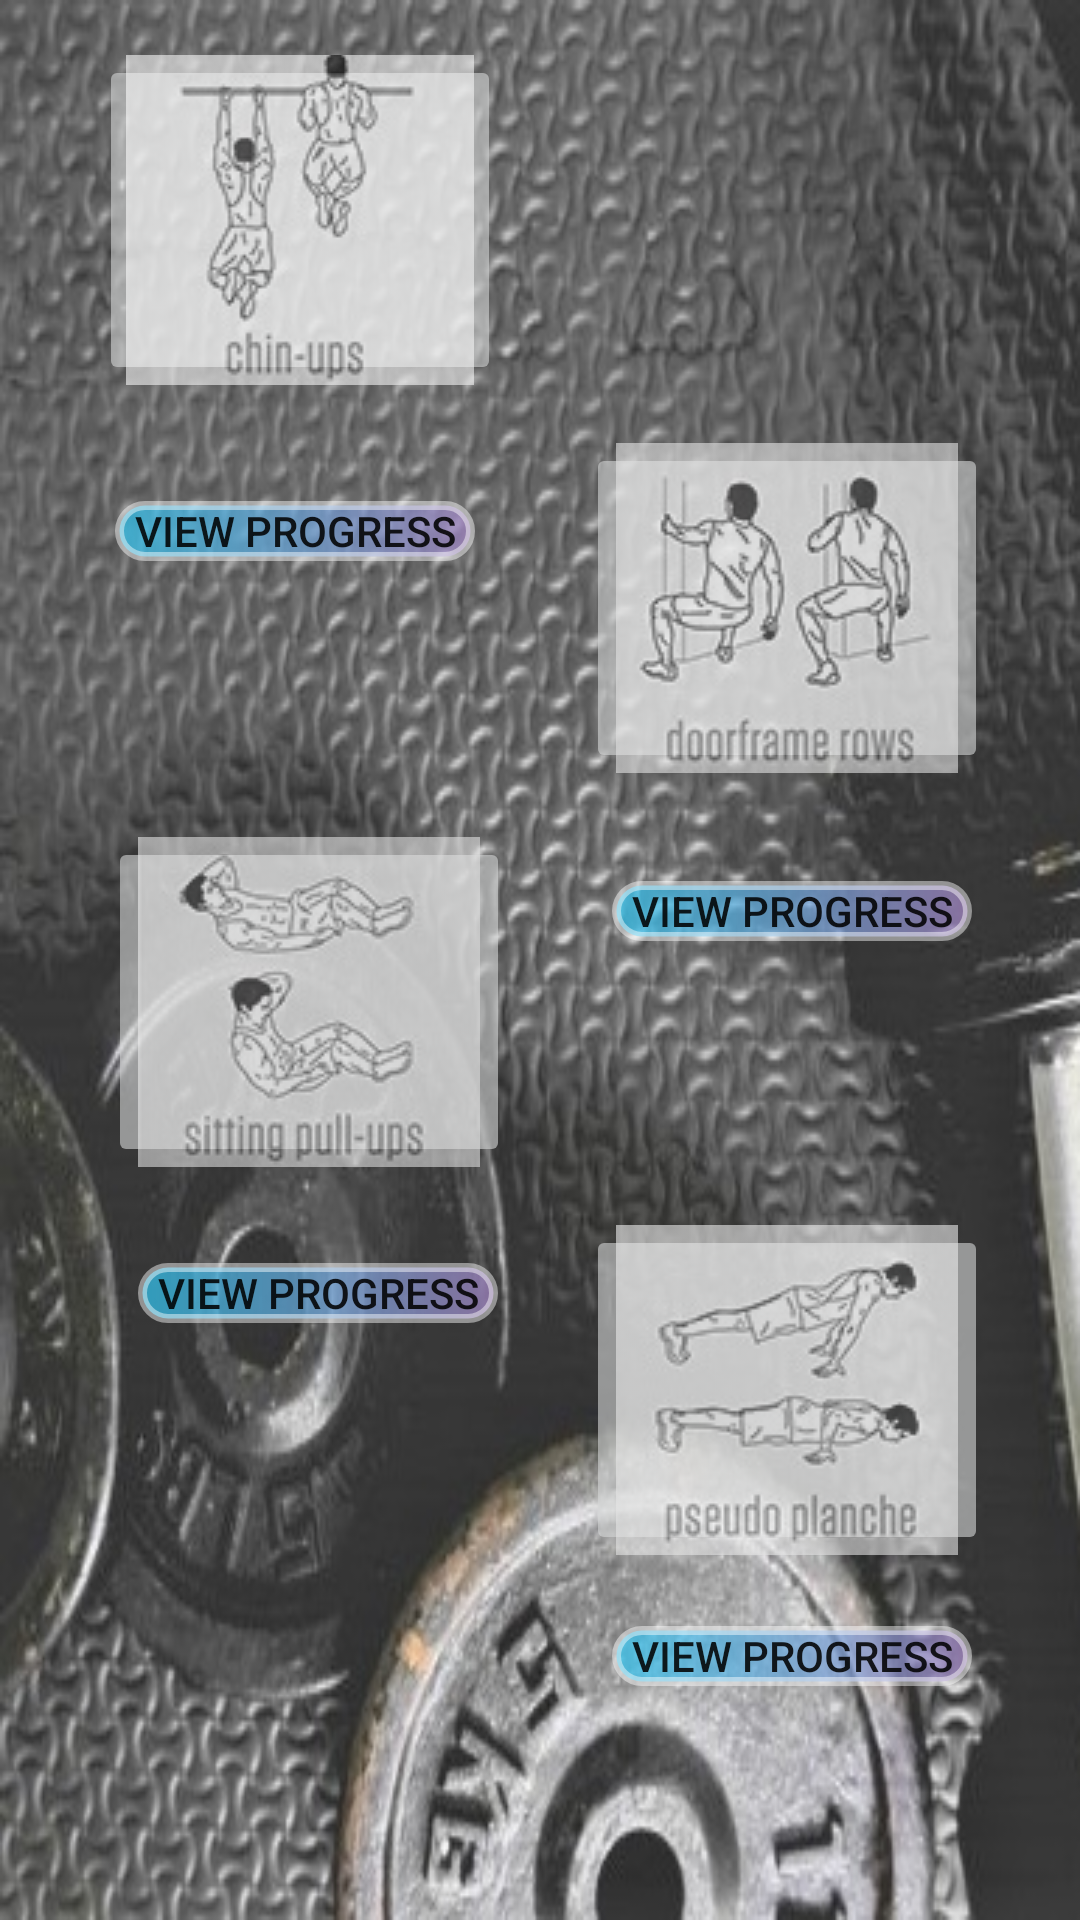

Produce the Android XML layout that renders to this screen, including the resource entries it uses.
<!-- AndroidManifest.xml: application theme Theme.AppCompat.Light -->
<!-- res/layout/activity_main10.xml -->
<?xml version="1.0" encoding="utf-8"?>
<android.support.constraint.ConstraintLayout xmlns:android="http://schemas.android.com/apk/res/android"
    xmlns:app="http://schemas.android.com/apk/res-auto"
    xmlns:tools="http://schemas.android.com/tools"
    android:layout_width="match_parent"
    android:layout_height="match_parent"
    tools:context=".Main10Activity"
    android:background="@drawable/backg2">

    <Button
        android:id="@+id/go3"
        android:layout_width="120dp"
        android:layout_height="20dp"
        android:layout_marginBottom="8dp"
        android:layout_marginEnd="36dp"
        android:layout_marginLeft="8dp"
        android:layout_marginRight="36dp"
        android:layout_marginStart="8dp"
        android:layout_marginTop="8dp"
        android:background="@drawable/shapeb"
        android:text="VIEW PROGRESS"
        app:layout_constraintBottom_toBottomOf="parent"
        app:layout_constraintEnd_toEndOf="parent"
        app:layout_constraintHorizontal_bias="1.0"
        app:layout_constraintStart_toStartOf="parent"
        app:layout_constraintTop_toTopOf="parent"
        app:layout_constraintVertical_bias="0.884" />

    <Button
        android:id="@+id/go2"
        android:layout_width="120dp"
        android:layout_height="20dp"
        android:layout_marginBottom="8dp"
        android:layout_marginEnd="8dp"
        android:layout_marginLeft="8dp"
        android:layout_marginRight="8dp"
        android:layout_marginStart="8dp"
        android:layout_marginTop="8dp"
        android:background="@drawable/shapeb"
        android:text="VIEW PROGRESS"
        app:layout_constraintBottom_toBottomOf="parent"
        app:layout_constraintEnd_toEndOf="parent"
        app:layout_constraintHorizontal_bias="0.169"
        app:layout_constraintStart_toStartOf="parent"
        app:layout_constraintTop_toTopOf="parent"
        app:layout_constraintVertical_bias="0.684" />

    <Button
        android:id="@+id/go1"
        android:layout_width="120dp"
        android:layout_height="20dp"
        android:layout_marginBottom="8dp"
        android:layout_marginEnd="36dp"
        android:layout_marginLeft="8dp"
        android:layout_marginRight="36dp"
        android:layout_marginStart="8dp"
        android:layout_marginTop="8dp"
        android:background="@drawable/shapeb"
        android:text="VIEW PROGRESS"
        app:layout_constraintBottom_toBottomOf="parent"
        app:layout_constraintEnd_toEndOf="parent"
        app:layout_constraintHorizontal_bias="1.0"
        app:layout_constraintStart_toStartOf="parent"
        app:layout_constraintTop_toTopOf="parent"
        app:layout_constraintVertical_bias="0.473" />

    <Button
        android:id="@+id/go"
        android:layout_width="120dp"
        android:layout_height="20dp"
        android:layout_marginBottom="8dp"
        android:layout_marginEnd="8dp"
        android:layout_marginLeft="8dp"
        android:layout_marginRight="8dp"
        android:layout_marginStart="8dp"
        android:layout_marginTop="8dp"
        android:background="@drawable/shapeb"
        android:text="VIEW PROGRESS"
        app:layout_constraintBottom_toBottomOf="parent"
        app:layout_constraintEnd_toEndOf="parent"
        app:layout_constraintHorizontal_bias="0.135"
        app:layout_constraintStart_toStartOf="parent"
        app:layout_constraintTop_toTopOf="parent"
        app:layout_constraintVertical_bias="0.263" />

    <ImageButton
        android:id="@+id/imageButton16"
        android:layout_width="134dp"
        android:layout_height="110dp"
        android:layout_marginBottom="8dp"
        android:layout_marginEnd="8dp"
        android:layout_marginLeft="8dp"
        android:layout_marginRight="8dp"
        android:layout_marginStart="8dp"
        android:layout_marginTop="8dp"
        android:alpha="0.60"
        app:layout_constraintBottom_toBottomOf="parent"
        app:layout_constraintEnd_toEndOf="parent"
        app:layout_constraintHorizontal_bias="0.119"
        app:layout_constraintStart_toStartOf="parent"
        app:layout_constraintTop_toTopOf="parent"
        app:layout_constraintVertical_bias="0.02"
        app:srcCompat="@drawable/bi1" />

    <ImageButton
        android:id="@+id/imageButton17"
        android:layout_width="134dp"
        android:layout_height="110dp"
        android:layout_marginBottom="8dp"
        android:layout_marginTop="8dp"
        android:alpha="0.60"
        app:layout_constraintBottom_toBottomOf="parent"
        app:layout_constraintEnd_toEndOf="parent"
        app:layout_constraintHorizontal_bias="0.864"
        app:layout_constraintStart_toStartOf="parent"
        app:layout_constraintTop_toTopOf="parent"
        app:layout_constraintVertical_bias="0.272"
        app:srcCompat="@drawable/bi2" />

    <ImageButton
        android:id="@+id/imageButton18"
        android:layout_width="134dp"
        android:layout_height="110dp"
        android:layout_marginBottom="8dp"
        android:layout_marginTop="8dp"
        android:alpha="0.60"
        app:layout_constraintBottom_toBottomOf="parent"
        app:layout_constraintEnd_toEndOf="parent"
        app:layout_constraintHorizontal_bias="0.16"
        app:layout_constraintStart_toStartOf="parent"
        app:layout_constraintTop_toTopOf="parent"
        app:layout_constraintVertical_bias="0.527"
        app:srcCompat="@drawable/bi3" />

    <ImageButton
        android:id="@+id/imageButton19"
        android:layout_width="134dp"
        android:layout_height="110dp"
        android:layout_marginBottom="8dp"
        android:layout_marginTop="8dp"
        android:alpha="0.60"
        app:layout_constraintBottom_toBottomOf="parent"
        app:layout_constraintEnd_toEndOf="parent"
        app:layout_constraintHorizontal_bias="0.864"
        app:layout_constraintStart_toStartOf="parent"
        app:layout_constraintTop_toTopOf="parent"
        app:layout_constraintVertical_bias="0.779"
        app:srcCompat="@drawable/bi4" />

</android.support.constraint.ConstraintLayout>
<!-- resources referenced by this layout -->
<resources>
  <!-- drawable backg2: jpg bitmap (drawable, 89364 bytes) -->
  <!-- drawable bi1: bmp bitmap (drawable, 44946 bytes) -->
  <!-- drawable bi2: bmp bitmap (drawable, 42366 bytes) -->
  <!-- drawable bi3: bmp bitmap (drawable, 42022 bytes) -->
  <!-- drawable bi4: bmp bitmap (drawable, 42710 bytes) -->
  <!-- drawable shapeb (drawable) -->
  <?xml version="1.0" encoding="utf-8"?>
  <shape xmlns:android="http://schemas.android.com/apk/res/android" >
      <stroke android:width="3dp"
          android:color="#75ffffff"/>
      <gradient
          android:startColor="#ad2eccfa"
          android:endColor="#b8a687c6"/>
      <corners
          android:bottomLeftRadius="10dp"
          android:bottomRightRadius="10dp"
          android:topLeftRadius="10dp"
          android:topRightRadius="10dp" />
  </shape>
</resources>
